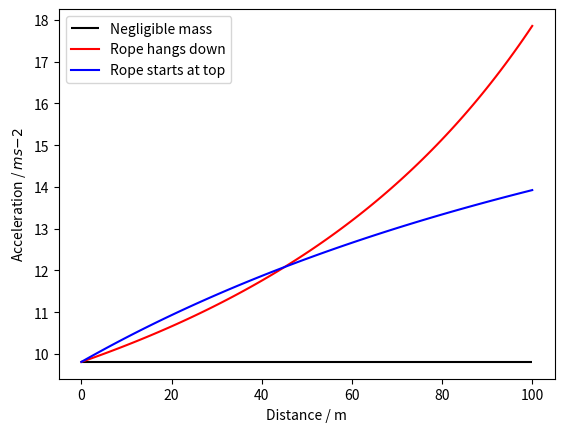
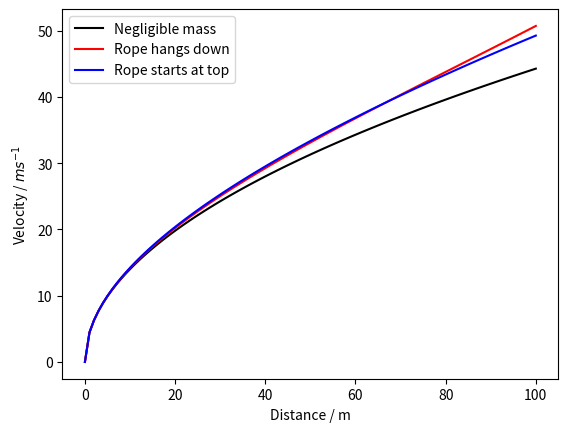
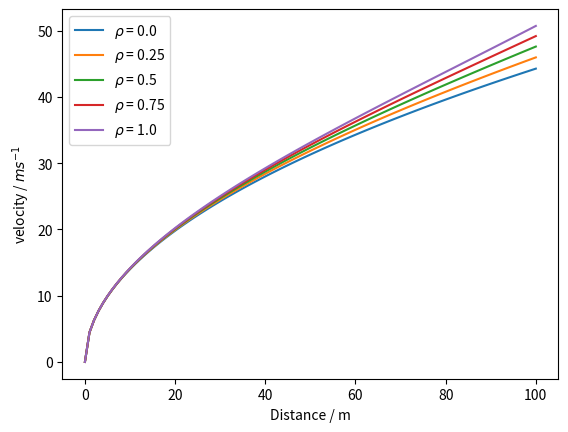
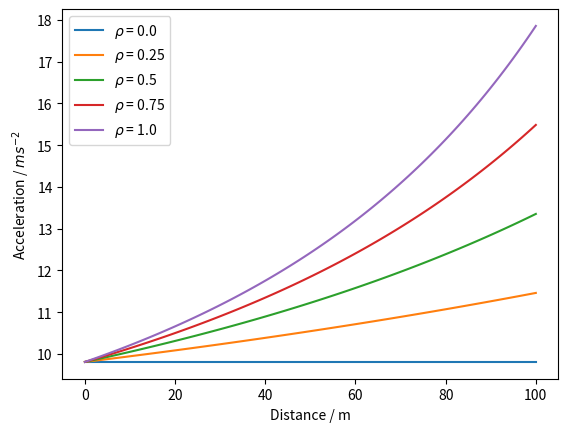

Write the Python code that produced these figures, in order.
#Code to plot graphs for the free fall portion of the bungee jump

import numpy as np
import matplotlib.pyplot as plt
from scipy.integrate import odeint

l = 100
m = 80
g = 9.81
rho = 1
x = np.linspace(0, l, 100)

#Negligible mass
v1 = np.sqrt(2*g*x)
a1 = g

#Rope hangs down
v2 = np.sqrt((rho*g*(2*l*x - x**2) + 4*m*g*x)/(2*m + rho*(l-x)))
a2 = rho*(g*rho*(2*l*x - x**2) + 4*g*m*x)/(2*(rho*(l - x) + 2*m)**2) + (g*rho*(l - x) + 2*g*m)/(rho*(l - x) + 2*m)

#Rope falls with jumper
v3 = np.sqrt(4*g*x*(2*m + rho*x)/(4*m + rho*x))
a3 = 2*g*(rho**2*x**2 + 8*m*rho*x + 8*m**2)/((rho*x + 4*m)**2)


plt.figure()
plt.hlines(g, 0, l, 'k', label = 'Negligible mass')
plt.plot(x, a2, 'red', label = 'Rope hangs down')
plt.plot(x, a3, 'b', label = 'Rope starts at top')
plt.xlabel('Distance / m')
plt.ylabel('Acceleration / $ms{-2}$')
plt.legend()
#plt.savefig('bungee_jumping1.pdf')
plt.show()

plt.figure()
plt.plot(x, v1, 'k', label = 'Negligible mass')
plt.plot(x, v2, 'red', label = 'Rope hangs down')
plt.plot(x, v3, 'b', label = 'Rope starts at top')
plt.xlabel('Distance / m')
plt.ylabel('Velocity / $ms^{-1}$')
plt.legend()
#plt.savefig('bungee_jumping2.pdf')
plt.show()

#changing mass
mm = np.linspace(0, 1, 5)
plt.figure()
for rho in mm:
    v = np.sqrt((rho*g*(2*l*x - x**2) + 4*m*g*x)/(2*m + rho*(l-x)))
    plt.plot(x, v, label = r'$\rho$ = ' + str(rho))
plt.xlabel('Distance / m')
plt.ylabel('velocity / $ms^{-1}$')
plt.legend()
#plt.savefig('bungee_jumping3.pdf')
plt.show()

plt.figure()
for rho in mm:
    a = g*(rho**2*x**2 - 2*l*rho**2*x - 4*m*rho*x + 2*l**2*rho**2 + 8*m*l*rho + 8*m**2)/(2*(rho*(x - l) - 2*m)**2)
    plt.plot(x, a, label = r'$\rho$ = ' + str(rho))
plt.xlabel('Distance / m')
plt.ylabel('Acceleration / $ms^{-2}$')
plt.legend()
#plt.savefig('bungee_jumping4.pdf')
plt.show()

# plt.show()

